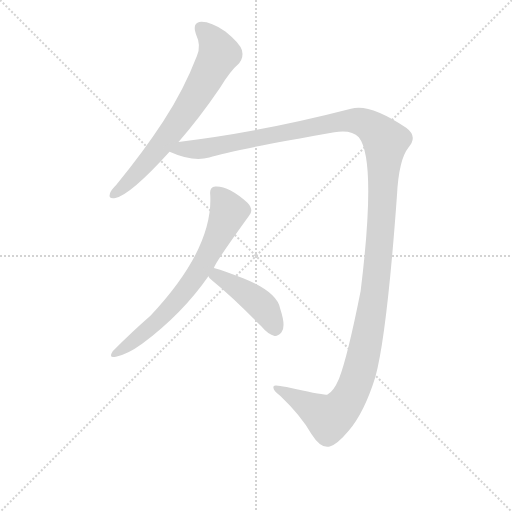
t = 0.00 s
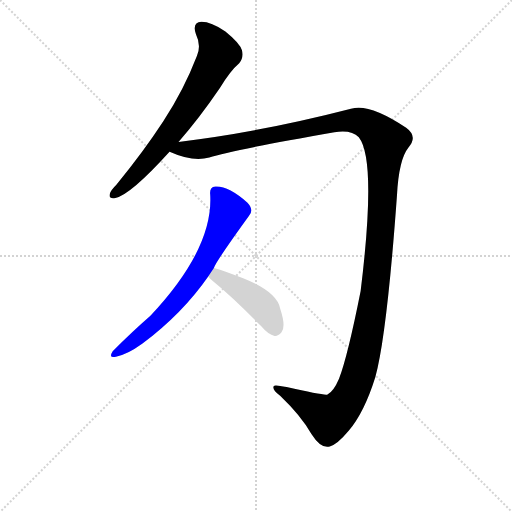
t = 3.11 s
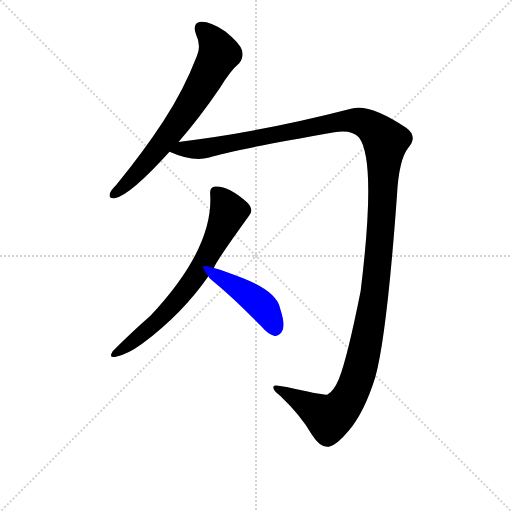
t = 3.33 s
t = 3.55 s: frame unchanged from t = 3.33 s, image omitted
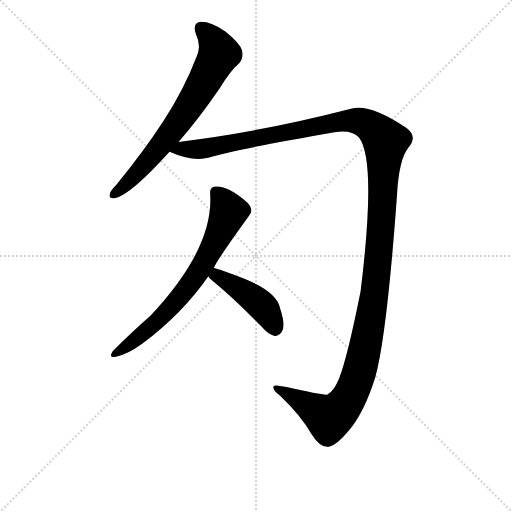
t = 3.77 s
t = 4.59 s: frame unchanged from t = 3.77 s, image omitted

The animated SVG that drew these frames (rendered in a browser with its animation timeline set to each time). Animation: 4 CSS @keyframes rules; one cycle of 4.59 s.

<svg version="1.1" viewBox="0 0 1024 1024" xmlns="http://www.w3.org/2000/svg">
  <g stroke="lightgray" stroke-dasharray="1,1" stroke-width="1" transform="scale(4, 4)">
    <line x1="0" y1="0" x2="256" y2="256"></line>
    <line x1="256" y1="0" x2="0" y2="256"></line>
    <line x1="128" y1="0" x2="128" y2="256"></line>
    <line x1="0" y1="128" x2="256" y2="128"></line>
  </g>
<g transform="scale(0.92, -0.92) translate(60, -900)">
   <style type="text/css">
    @keyframes keyframes0 {
      from {
       stroke: blue;
       stroke-dashoffset: 703;
       stroke-width: 128;
       }
       70% {
       animation-timing-function: step-end;
       stroke: blue;
       stroke-dashoffset: 0;
       stroke-width: 128;
       }
       to {
       stroke: black;
       stroke-width: 1024;
       }
       }
       #make-me-a-hanzi-animation-0 {
         animation: keyframes0 0.822103s both;
         animation-delay: 0.000000s;
         animation-timing-function: linear;
       }
    @keyframes keyframes1 {
      from {
       stroke: blue;
       stroke-dashoffset: 1501;
       stroke-width: 128;
       }
       83% {
       animation-timing-function: step-end;
       stroke: blue;
       stroke-dashoffset: 0;
       stroke-width: 128;
       }
       to {
       stroke: black;
       stroke-width: 1024;
       }
       }
       #make-me-a-hanzi-animation-1 {
         animation: keyframes1 1.471517s both;
         animation-delay: 0.822103s;
         animation-timing-function: linear;
       }
    @keyframes keyframes2 {
      from {
       stroke: blue;
       stroke-dashoffset: 701;
       stroke-width: 128;
       }
       70% {
       animation-timing-function: step-end;
       stroke: blue;
       stroke-dashoffset: 0;
       stroke-width: 128;
       }
       to {
       stroke: black;
       stroke-width: 1024;
       }
       }
       #make-me-a-hanzi-animation-2 {
         animation: keyframes2 0.820475s both;
         animation-delay: 2.293620s;
         animation-timing-function: linear;
       }
    @keyframes keyframes3 {
      from {
       stroke: blue;
       stroke-dashoffset: 442;
       stroke-width: 128;
       }
       59% {
       animation-timing-function: step-end;
       stroke: blue;
       stroke-dashoffset: 0;
       stroke-width: 128;
       }
       to {
       stroke: black;
       stroke-width: 1024;
       }
       }
       #make-me-a-hanzi-animation-3 {
         animation: keyframes3 0.609701s both;
         animation-delay: 3.114095s;
         animation-timing-function: linear;
       }
</style>
<path d="M 328.0 591.5 Q 371.0 639.5 418.0 708.5 Q 440.0 745.5 460.0 762.5 Q 470.0 774.5 466.0 790.5 Q 462.0 805.5 430.0 831.5 Q 399.0 852.5 378.0 852.5 Q 357.0 851.5 366.0 825.5 Q 378.0 800.5 368.0 778.5 Q 340.0 705.5 295.0 636.5 Q 252.0 570.5 193.0 498.5 Q 181.0 486.5 179.0 479.5 Q 175.0 466.5 191.0 469.5 Q 224.0 476.5 309.0 570.5 L 328.0 591.5 Z" fill="lightgray"></path> 
<path d="M 309.0 570.5 Q 308.0 570.5 310.0 569.5 Q 359.0 547.5 395.0 557.5 Q 443.0 573.5 667.0 612.5 Q 704.0 618.5 720.0 601.5 Q 759.0 552.5 724.0 267.5 Q 696.0 126.5 677.0 76.5 Q 665.0 48.5 652.0 42.5 Q 646.0 39.5 563.0 58.5 Q 536.0 64.5 535.0 60.5 Q 531.0 53.5 549.0 39.5 Q 594.0 -3.5 617.0 -43.5 Q 638.0 -76.5 657.0 -70.5 Q 673.0 -66.5 698.0 -36.5 Q 732.0 3.5 756.0 80.5 Q 781.0 171.5 803.0 475.5 Q 807.0 553.5 828.0 579.5 Q 849.0 603.5 823.0 622.5 Q 742.0 676.5 703.0 663.5 Q 505.0 612.5 328.0 591.5 C 298.0 587.5 281.0 580.5 309.0 570.5 Z" fill="lightgray"></path> 
<path d="M 405.0 317.5 Q 408.0 329.5 481.0 430.5 Q 493.0 443.5 478.0 459.5 Q 436.0 496.5 408.0 494.5 Q 395.0 493.5 397.0 476.5 Q 404.0 359.5 267.0 213.5 Q 228.0 179.5 185.0 136.5 Q 175.0 120.5 192.0 124.5 Q 216.0 128.5 249.0 152.5 Q 337.0 218.5 393.0 299.5 L 405.0 317.5 Z" fill="lightgray"></path> 
<path d="M 393.0 299.5 Q 394.0 295.5 400.0 291.5 Q 449.0 251.5 508.0 190.5 Q 523.0 172.5 537.0 169.5 Q 544.0 168.5 552.0 177.5 Q 562.0 190.5 549.0 229.5 Q 542.0 265.5 470.0 294.5 Q 430.0 310.5 405.0 317.5 C 376.0 325.5 376.0 324.5 393.0 299.5 Z" fill="lightgray"></path> 
      <clipPath id="make-me-a-hanzi-clip-0">
      <path d="M 328.0 591.5 Q 371.0 639.5 418.0 708.5 Q 440.0 745.5 460.0 762.5 Q 470.0 774.5 466.0 790.5 Q 462.0 805.5 430.0 831.5 Q 399.0 852.5 378.0 852.5 Q 357.0 851.5 366.0 825.5 Q 378.0 800.5 368.0 778.5 Q 340.0 705.5 295.0 636.5 Q 252.0 570.5 193.0 498.5 Q 181.0 486.5 179.0 479.5 Q 175.0 466.5 191.0 469.5 Q 224.0 476.5 309.0 570.5 L 328.0 591.5 Z" fill="lightgray"></path>
      </clipPath>
      <path clip-path="url(#make-me-a-hanzi-clip-0)" d="M 378.0 836.5 L 405.0 808.5 L 415.0 779.5 L 328.0 634.5 L 270.0 558.5 L 189.0 479.5 " fill="none" id="make-me-a-hanzi-animation-0" stroke-dasharray="575 1150" stroke-linecap="round"></path>

      <clipPath id="make-me-a-hanzi-clip-1">
      <path d="M 309.0 570.5 Q 308.0 570.5 310.0 569.5 Q 359.0 547.5 395.0 557.5 Q 443.0 573.5 667.0 612.5 Q 704.0 618.5 720.0 601.5 Q 759.0 552.5 724.0 267.5 Q 696.0 126.5 677.0 76.5 Q 665.0 48.5 652.0 42.5 Q 646.0 39.5 563.0 58.5 Q 536.0 64.5 535.0 60.5 Q 531.0 53.5 549.0 39.5 Q 594.0 -3.5 617.0 -43.5 Q 638.0 -76.5 657.0 -70.5 Q 673.0 -66.5 698.0 -36.5 Q 732.0 3.5 756.0 80.5 Q 781.0 171.5 803.0 475.5 Q 807.0 553.5 828.0 579.5 Q 849.0 603.5 823.0 622.5 Q 742.0 676.5 703.0 663.5 Q 505.0 612.5 328.0 591.5 C 298.0 587.5 281.0 580.5 309.0 570.5 Z" fill="lightgray"></path>
      </clipPath>
      <path clip-path="url(#make-me-a-hanzi-clip-1)" d="M 315.0 575.5 L 375.0 575.5 L 701.0 638.5 L 748.0 624.5 L 778.0 592.5 L 752.0 244.5 L 728.0 117.5 L 702.0 41.5 L 680.0 10.5 L 655.0 -8.5 L 573.0 42.5 L 540.0 56.5 " fill="none" id="make-me-a-hanzi-animation-1" stroke-dasharray="1373 2746" stroke-linecap="round"></path>

      <clipPath id="make-me-a-hanzi-clip-2">
      <path d="M 405.0 317.5 Q 408.0 329.5 481.0 430.5 Q 493.0 443.5 478.0 459.5 Q 436.0 496.5 408.0 494.5 Q 395.0 493.5 397.0 476.5 Q 404.0 359.5 267.0 213.5 Q 228.0 179.5 185.0 136.5 Q 175.0 120.5 192.0 124.5 Q 216.0 128.5 249.0 152.5 Q 337.0 218.5 393.0 299.5 L 405.0 317.5 Z" fill="lightgray"></path>
      </clipPath>
      <path clip-path="url(#make-me-a-hanzi-clip-2)" d="M 409.0 481.5 L 437.0 439.5 L 370.0 306.5 L 283.0 202.5 L 196.0 134.5 " fill="none" id="make-me-a-hanzi-animation-2" stroke-dasharray="573 1146" stroke-linecap="round"></path>

      <clipPath id="make-me-a-hanzi-clip-3">
      <path d="M 393.0 299.5 Q 394.0 295.5 400.0 291.5 Q 449.0 251.5 508.0 190.5 Q 523.0 172.5 537.0 169.5 Q 544.0 168.5 552.0 177.5 Q 562.0 190.5 549.0 229.5 Q 542.0 265.5 470.0 294.5 Q 430.0 310.5 405.0 317.5 C 376.0 325.5 376.0 324.5 393.0 299.5 Z" fill="lightgray"></path>
      </clipPath>
      <path clip-path="url(#make-me-a-hanzi-clip-3)" d="M 402.0 300.5 L 417.0 298.5 L 496.0 247.5 L 516.0 228.5 L 538.0 184.5 " fill="none" id="make-me-a-hanzi-animation-3" stroke-dasharray="314 628" stroke-linecap="round"></path>

</g>
</svg>
